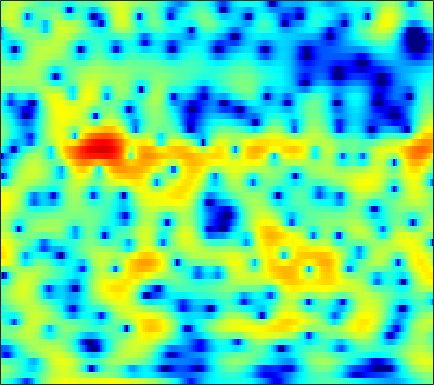

The file beside this chart, header and first rows:
-2.1143, -2.5642, -3.2071, -3.9038, -4.4684, -5.2937, -6.2448, -7.0818, -8.4481, -10.142, -12.201, -13.811, -14.851, -13.173, -10.954, -8.0745, -5.6173, -4.0499, -2.2714, -0.79183, 0.44724, 1.242, 2.1456, 2.8899
0.02832, -0.2148, -0.5882, -1.011, -1.363, -1.868, -2.403, -2.814, -3.361, -3.878, -4.326, -4.584, -4.775, -4.745, -4.558, -4.098, -3.434, -2.84, -1.976, -1.087, -0.2188, 0.3974, 1.153, 1.821
1.232, 0.9367, 0.5097, 0.04062, -0.3435, -0.902, -1.521, -2.029, -2.766, -3.579, -4.455, -5.135, -6.024, -6.77, -7.108, -7.081, -6.423, -5.593, -4.241, -2.813, -1.453, -0.5153, 0.602, 1.555
-1.911, -2.224, -2.545, -2.754, -2.846, -2.925, -3.009, -3.115, -3.36, -3.775, -4.41, -5.049, -6.147, -7.46, -8.408, -9.029, -8.241, -6.885, -4.759, -2.734, -0.9721, 0.1655, 1.446, 2.481
-12.58, -14.41, -16.69, -16.28, -14.09, -11, -8.502, -7.022, -5.476, -4.31, -3.427, -2.901, -2.325, -1.826, -1.469, -0.9718, -0.4337, -0.004583, 0.5907, 1.185, 1.757, 2.158, 2.637, 3.032
-12.38, -12.39, -12.31, -11.57, -10.48, -8.684, -6.901, -5.681, -4.241, -3, -1.935, -1.243, -0.458, 0.1839, 0.5787, 1.013, 1.369, 1.602, 1.876, 2.112, 2.307, 2.419, 2.516, 2.544
-6.101, -5.566, -4.874, -4.145, -3.566, -2.785, -2.03, -1.486, -0.7961, -0.1536, 0.4206, 0.7964, 1.207, 1.506, 1.653, 1.743, 1.722, 1.649, 1.494, 1.297, 1.09, 0.9425, 0.7706, 0.6403
-1.385, -1.135, -0.7796, -0.4262, -0.1735, 0.1595, 0.5339, 0.8538, 1.312, 1.753, 2.116, 2.309, 2.444, 2.434, 2.331, 2.034, 1.52, 0.9533, -0.06805, -1.404, -2.976, -4.151, -5.244, -5.251
-0.2315, -0.3603, -0.5733, -0.8008, -0.9405, -0.9904, -0.7718, -0.4162, 0.2551, 1.025, 1.77, 2.259, 2.753, 3.018, 3.043, 2.824, 2.273, 1.614, 0.3347, -1.491, -3.969, -6.248, -8.901, -8.426
-2.612, -3.096, -4.144, -5.794, -7.6, -11.25, -14.85, -12.04, -6.944, -3.484, -1.092, 0.2666, 1.661, 2.615, 3.05, 3.297, 3.254, 3.074, 2.688, 2.157, 1.519, 1.037, 0.5038, 0.1929
-5.205, -4.83, -4.708, -4.936, -5.258, -5.731, -5.689, -5.031, -3.565, -1.943, -0.4298, 0.549, 1.608, 2.388, 2.796, 3.121, 3.229, 3.191, 3.014, 2.701, 2.283, 1.921, 1.387, 0.7989
-5.003, -4.018, -2.977, -2.246, -1.826, -1.265, -0.6253, -0.154, 0.3962, 0.9389, 1.536, 1.957, 2.36, 2.568, 2.639, 2.658, 2.557, 2.37, 1.984, 1.505, 0.9823, 0.5603, -0.08371, -0.8416
-2.378, -1.744, -0.9486, -0.2137, 0.2937, 0.9157, 1.448, 1.775, 2.157, 2.485, 2.701, 2.773, 2.758, 2.614, 2.407, 1.989, 1.409, 0.8916, 0.1111, -0.7354, -1.601, -2.234, -2.994, -3.632
-0.9421, -0.4068, 0.244, 0.921, 1.436, 2.054, 2.523, 2.809, 3.175, 3.448, 3.494, 3.386, 3.141, 2.759, 2.306, 1.414, 0.2394, -0.7973, -2.439, -4.458, -6.761, -8.328, -9.482, -9.259
-1.79, -1.219, -0.4097, 0.4019, 1.005, 1.765, 2.46, 2.944, 3.451, 3.742, 3.869, 3.857, 3.638, 3.154, 2.619, 1.681, 0.3961, -0.857, -3.006, -5.841, -9.666, -13.37, -16.09, -12.97
-5.759, -5.595, -4.643, -3.123, -1.915, -0.4203, 0.9597, 1.834, 2.66, 3.169, 3.544, 3.713, 3.674, 3.364, 3.053, 2.513, 1.717, 0.9532, -0.1367, -1.26, -2.446, -3.226, -3.888, -4.167
-12.71, -21.73, -15.1, -7.927, -4.882, -2.047, -0.1458, 0.7805, 1.632, 2.325, 2.705, 2.799, 2.857, 2.889, 2.793, 2.5, 2.166, 1.903, 1.427, 0.8414, 0.3055, -0.08138, -0.6611, -1.187
-0.6449, -1.071, -0.9378, -0.4042, 0.01308, 0.6737, 1.15, 1.183, 1.117, 1.155, 0.9527, 0.6938, 0.6733, 0.9383, 1.047, 1.085, 1.227, 1.301, 1.156, 0.8536, 0.5707, 0.2927, -0.3147, -0.9262
5.444, 5.192, 4.735, 4.259, 3.897, 3.157, 2.087, 1.2, -0.3749, -2.863, -5.342, -6.445, -6.238, -4.87, -3.6, -2.057, -1.211, -0.981, -0.7966, -0.7888, -1.195, -1.637, -2.198, -3.114
7.115, 6.816, 6.203, 5.484, 4.862, 3.708, 2.292, 1.089, -1.319, -4.332, -7.48, -10.37, -9.702, -7.485, -6.354, -4.918, -4.442, -4.534, -4.661, -4.951, -5.544, -5.948, -6.313, -7.346
6.501, 6.21, 5.797, 5.182, 4.592, 3.783, 2.745, 1.775, 0.7206, -0.5786, -1.912, -2.381, -3.296, -4.023, -4.281, -5.343, -6.725, -7.903, -10.53, -13.52, -14.02, -12.59, -11.09, -9.572
5.064, 4.981, 4.82, 4.401, 3.962, 3.364, 2.57, 1.972, 1.373, 0.5631, -0.03744, -0.3237, -1.066, -1.651, -2.159, -3.416, -4.748, -6.202, -8.878, -11.21, -12.2, -10.52, -8.3, -6.731
2.806, 3.199, 3.161, 2.81, 2.303, 1.228, 0.1728, -0.5507, -1.525, -1.508, -1.16, -1.049, -0.4546, -0.2154, -0.2973, -0.2345, -0.6362, -0.9637, -1.245, -1.677, -1.639, -1.606, -1.35, -0.9277
1.19, 1.611, 1.551, 0.8462, -0.1489, -2.27, -5.665, -9.93, -19.18, -11.76, -6.363, -4.022, -1.887, -0.611, 0.07698, 0.7045, 1.038, 1.241, 1.363, 1.456, 1.556, 1.59, 1.634, 1.684
1.734, 1.692, 1.468, 0.7447, -0.002884, -1.32, -2.998, -3.994, -5.184, -4.701, -3.956, -3, -1.877, -1.124, -0.5061, -0.09124, 0.3283, 0.5636, 0.7179, 0.9468, 1.01, 1.118, 1.209, 1.185
3.154, 3.01, 2.694, 2.213, 1.773, 1.099, 0.3988, -0.1084, -0.6998, -1.075, -1.381, -1.459, -1.576, -1.611, -1.611, -1.614, -1.519, -1.471, -1.339, -1.202, -1.099, -0.9911, -0.854, -0.7516
4.681, 4.543, 4.197, 3.817, 3.425, 2.858, 2.204, 1.626, 0.9368, -0.03915, -0.8219, -1.606, -2.609, -3.478, -4.185, -4.6, -4.856, -4.818, -4.535, -4.381, -4.106, -4.064, -4.021, -3.796
5.707, 5.521, 5.233, 4.838, 4.499, 3.932, 3.242, 2.645, 1.618, 0.4389, -1.161, -2.557, -4.907, -7.99, -10.52, -13.22, -12.23, -10.43, -8.754, -7.744, -7.551, -7.798, -8.593, -9.616
5.382, 5.178, 4.968, 4.66, 4.462, 4.063, 3.593, 3.128, 2.235, 1.26, -0.294, -1.497, -3.965, -6.658, -9.406, -11.54, -11.13, -9.423, -8.147, -7.397, -7.828, -8.489, -10.67, -14.54
2.679, 2.484, 2.381, 2.469, 2.588, 2.76, 2.829, 2.784, 2.602, 2.15, 1.585, 0.96, 0.1038, -0.8822, -1.516, -2.24, -2.651, -2.858, -3.077, -3.355, -3.784, -4.263, -4.924, -5.53
-4.383, -4.901, -4.357, -2.697, -1.561, -0.1481, 0.8939, 1.488, 2.116, 2.368, 2.531, 2.427, 2.377, 2.032, 1.893, 1.47, 1.189, 0.8256, 0.4885, -0.03895, -0.4758, -0.9934, -1.505, -2.17
-14.36, -18.29, -12.36, -7.466, -5.025, -2.616, -0.8837, 0.1858, 1.153, 2.054, 2.526, 2.91, 3.057, 3.238, 3.158, 3.105, 2.816, 2.627, 2.182, 1.696, 0.9911, 0.4859, -0.4781, -1.497
-7.024, -7.225, -7.069, -5.806, -4.888, -3.256, -1.973, -0.8539, 0.03753, 1.192, 1.811, 2.45, 2.76, 3.204, 3.201, 3.348, 3.122, 3.021, 2.533, 2.099, 1.349, 0.8922, -0.1754, -1.118
-10.05, -10.14, -8.904, -7.545, -6.361, -5.093, -3.708, -2.864, -1.548, -0.6192, 0.4966, 1.022, 1.803, 2.197, 2.51, 2.62, 2.63, 2.399, 2.008, 1.363, 0.6801, 0.0414, -0.6249, -1.198
-18.75, -15.78, -11.38, -9.955, -8.795, -8.464, -7.198, -6.61, -4.453, -3.273, -1.508, -0.9773, 0.2384, 0.7388, 1.334, 1.497, 1.727, 1.498, 1.183, 0.1537, -1.272, -3.01, -5.072, -6.372
-4.413, -5.448, -7.097, -8.846, -11.72, -17.31, -26.31, -15.75, -10.11, -6.696, -5.364, -4.154, -3.654, -2.686, -2.457, -1.532, -1.018, -0.4397, -0.3893, -0.6036, -1.703, -3.103, -5.628, -7.196
-0.6913, -1.779, -3.521, -5.304, -6.815, -8.583, -9.38, -9.635, -8.919, -8.415, -8.973, -9.209, -11.33, -12.83, -13.03, -9.474, -6.493, -4.444, -2.708, -1.377, -0.5284, -0.06001, 0.5199, 1.163
0.7366, -0.2059, -1.315, -2.577, -3.496, -4.558, -5.733, -6.159, -7.271, -8.39, -9.245, -11.18, -12.76, -14.88, -15.34, -11.62, -8.25, -6.036, -3.533, -1.749, -0.1817, 0.7437, 1.826, 2.836
0.4247, -0.2607, -1.244, -2.288, -3.104, -4.214, -5.329, -6.158, -7.219, -8.281, -9.198, -9.701, -10.2, -9.915, -9.458, -8.178, -6.506, -5.235, -3.413, -1.761, -0.2505, 0.755, 1.939, 2.911
-0.8218, -1.379, -2.325, -3.358, -4.14, -5.409, -6.668, -7.799, -9.32, -10.59, -12.21, -12.43, -12.9, -12, -10.95, -9.246, -7.194, -5.867, -3.912, -2.139, -0.5749, 0.5615, 1.81, 2.838
-2.577, -3.086, -3.98, -5.033, -5.856, -7.201, -8.641, -9.931, -12.16, -14.79, -19.03, -23.83, -26.72, -19.66, -15.98, -12.38, -9.237, -7.366, -4.932, -2.793, -0.955, 0.3256, 1.724, 2.906
-4.34, -5.04, -6.127, -7.305, -8.329, -9.293, -10.26, -11.15, -12.14, -14.12, -16.35, -17.13, -18.41, -17.73, -15.86, -13.82, -10.93, -8.63, -5.821, -3.18, -0.9419, 0.4154, 2.023, 3.25
-4.841, -6.07, -8.593, -12.14, -14.81, -14.95, -12.64, -11.34, -10.42, -10.31, -10.98, -11.76, -13.4, -16.64, -21.03, -24.28, -14.15, -9.557, -5.352, -2.229, 0.1181, 1.511, 2.978, 4.037
-2.503, -3.65, -5.812, -8.749, -10.85, -10.79, -8.566, -7.177, -5.99, -5.31, -5.186, -5.646, -6.349, -7.143, -7.644, -7.3, -5.505, -3.701, -1.511, 0.3717, 1.905, 2.786, 3.652, 4.269
0.1247, -0.2774, -0.925, -1.542, -1.858, -2.026, -1.9, -1.681, -1.363, -1.15, -1.022, -0.9671, -0.9927, -0.9781, -0.8614, -0.5926, -0.1518, 0.2803, 0.8616, 1.349, 1.689, 1.829, 1.866, 1.756
1.342, 1.253, 1.073, 0.9038, 0.8224, 0.7418, 0.7248, 0.7782, 0.8723, 0.9518, 1.021, 1.109, 1.168, 1.19, 1.214, 1.238, 1.197, 1.102, 0.8979, 0.5049, -0.1461, -0.8008, -1.917, -3.277
1.58, 1.553, 1.506, 1.45, 1.406, 1.388, 1.409, 1.439, 1.51, 1.623, 1.733, 1.787, 1.866, 1.898, 1.862, 1.745, 1.514, 1.23, 0.6597, -0.178, -1.387, -2.628, -4.955, -8.539
0.9715, 0.904, 0.8025, 0.6958, 0.6255, 0.5881, 0.6247, 0.6919, 0.852, 1.078, 1.337, 1.51, 1.726, 1.89, 1.95, 1.919, 1.754, 1.533, 1.053, 0.3485, -0.6036, -1.495, -2.94, -4.561
-0.3624, -0.5885, -0.9459, -1.329, -1.593, -1.831, -1.864, -1.727, -1.329, -0.7609, -0.1062, 0.3735, 0.9501, 1.435, 1.717, 1.955, 2.044, 2.02, 1.847, 1.522, 1.074, 0.6713, 0.07879, -0.5078
-2.206, -2.699, -3.6, -4.75, -5.707, -6.983, -7.672, -7.325, -5.951, -4.219, -2.55, -1.424, -0.2299, 0.6945, 1.257, 1.815, 2.179, 2.337, 2.447, 2.437, 2.325, 2.18, 1.963, 1.718
-4.02, -4.655, -5.839, -7.635, -9.665, -14.22, -26.78, -20.96, -11.6, -7.117, -4.265, -2.689, -1.079, 0.09727, 0.7602, 1.445, 1.93, 2.18, 2.406, 2.542, 2.603, 2.618, 2.596, 2.531
-5.597, -5.815, -6.108, -6.558, -7.024, -7.651, -7.83, -7.327, -5.997, -4.381, -2.879, -1.91, -0.7978, 0.05558, 0.5139, 0.979, 1.294, 1.462, 1.584, 1.669, 1.776, 1.893, 2.053, 2.222
-8.928, -7.602, -5.957, -4.704, -3.996, -3.277, -2.682, -2.297, -1.762, -1.205, -0.6797, -0.3525, 0.005496, 0.2803, 0.4343, 0.4646, 0.3319, 0.1455, -0.1686, -0.4629, -0.5353, -0.3729, 0.1828, 0.9442
-10.9, -7.152, -3.904, -1.838, -0.7684, 0.1699, 0.6944, 0.8388, 0.8332, 0.6458, 0.3718, 0.1585, -0.1256, -0.3039, -0.355, -0.5496, -1.057, -1.812, -3.341, -5.631, -7.944, -7.694, -4.589, -1.593
-0.8184, -0.09446, 0.9398, 1.845, 2.312, 2.647, 2.573, 2.285, 1.456, 0.07515, -1.863, -3.495, -4.982, -4.846, -4.127, -3.045, -2.605, -2.794, -3.981, -6.178, -8.517, -8.186, -4.948, -1.875
2.059, 2.477, 2.985, 3.36, 3.489, 3.424, 2.997, 2.4, 1.095, -0.9646, -4.162, -7.872, -14.44, -11.12, -7.448, -4.481, -2.931, -2.276, -1.94, -1.846, -1.709, -1.455, -0.8735, -0.1759
1.349, 1.889, 2.524, 2.969, 3.18, 3.209, 2.964, 2.541, 1.718, 0.614, -0.6372, -1.476, -2.348, -2.632, -2.515, -2.166, -1.806, -1.641, -1.446, -1.325, -1.197, -1.051, -0.8615, -0.7052
-0.6051, 0.3427, 1.377, 2.156, 2.575, 2.909, 2.99, 2.9, 2.611, 2.162, 1.588, 1.112, 0.5056, -0.05021, -0.4265, -0.954, -1.49, -1.934, -2.481, -2.923, -3.138, -3.11, -2.844, -2.448
